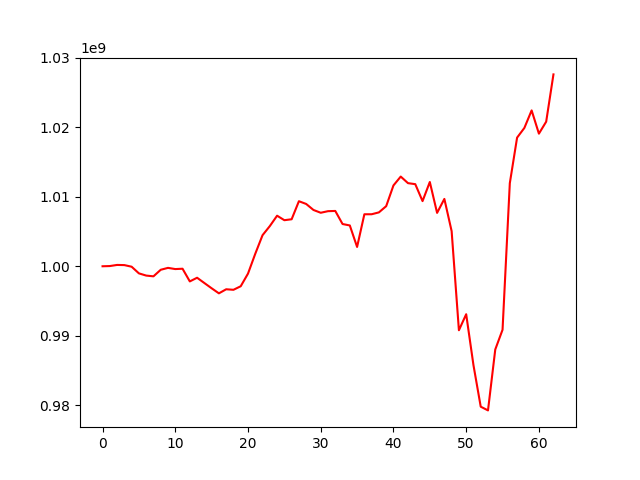

Source data for this figure (header and first rows):
, 0
0, 1000000000
1, 1000029430
2, 1000190898
3, 1000166887
4, 999933993
5, 998977921
6, 998660681
7, 998551725
8, 999494828
9, 999768900
10, 999595837
11, 999644663
12, 997822204
13, 998349976
14, 997588529
15, 996833154
16, 996106456
17, 996692416
18, 996616685
19, 997126999
20, 998944202
21, 1001798471
22, 1004467060
23, 1005774346
24, 1007268759
25, 1006622205
26, 1006757639
27, 1009351738
28, 1008957094
29, 1008094354
30, 1007692030
31, 1007919667
32, 1007952755
33, 1006073867
34, 1005866452
35, 1002776719
36, 1007475483
37, 1007478175
38, 1007746852
39, 1008639034
40, 1011619667
41, 1012895519
42, 1011949187
43, 1011803865
44, 1009367294
45, 1012115232
46, 1007675733
47, 1009681774
48, 1005047235
49, 990799224
50, 993103232
51, 985789413
52, 979809673
53, 979276072
54, 988038235
55, 990869461
56, 1011946331
57, 1018496195
58, 1019886682
59, 1022408057
... 3 more rows
